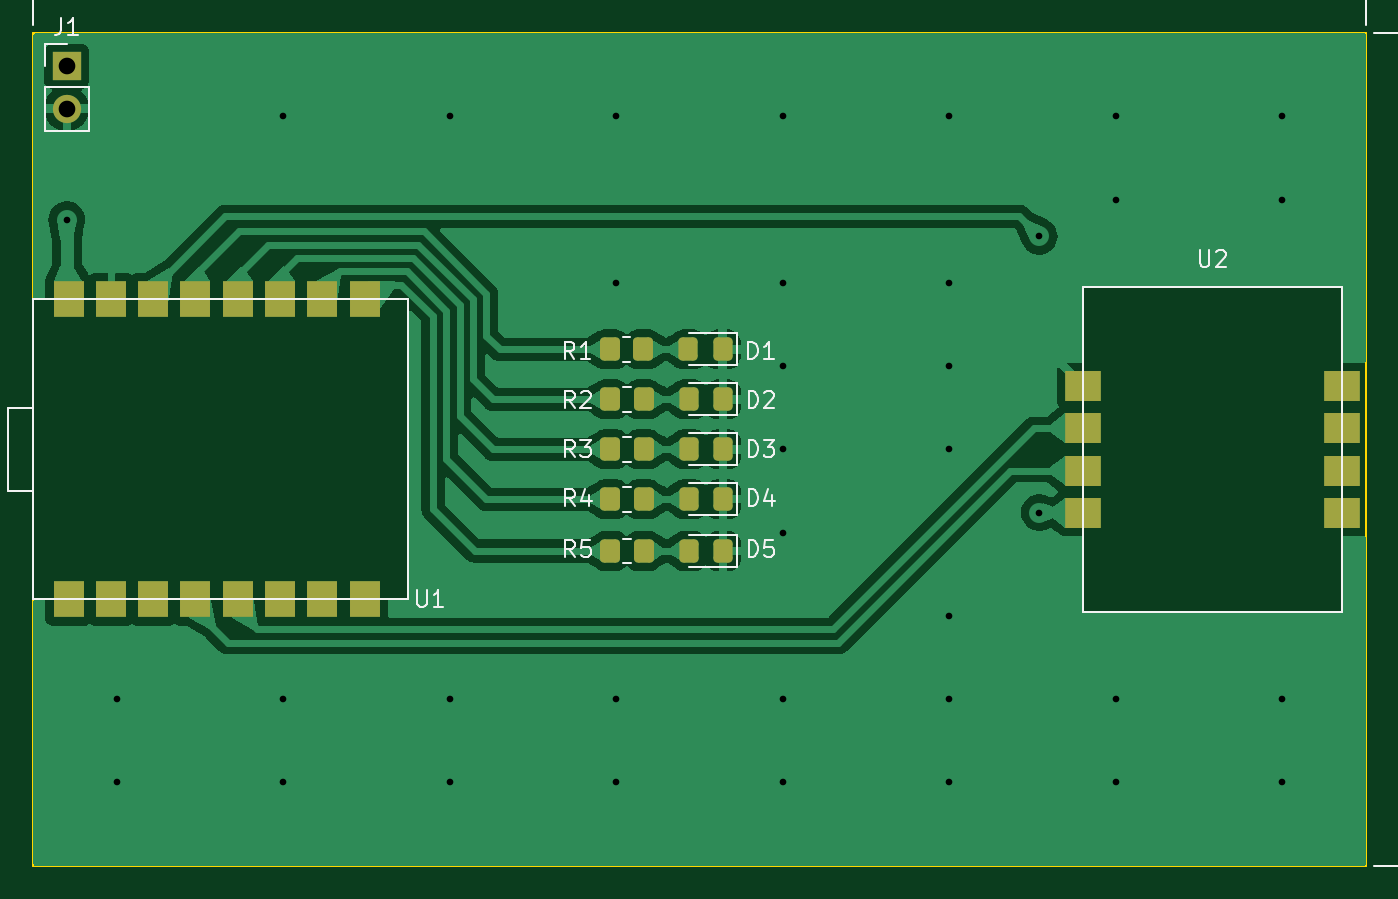
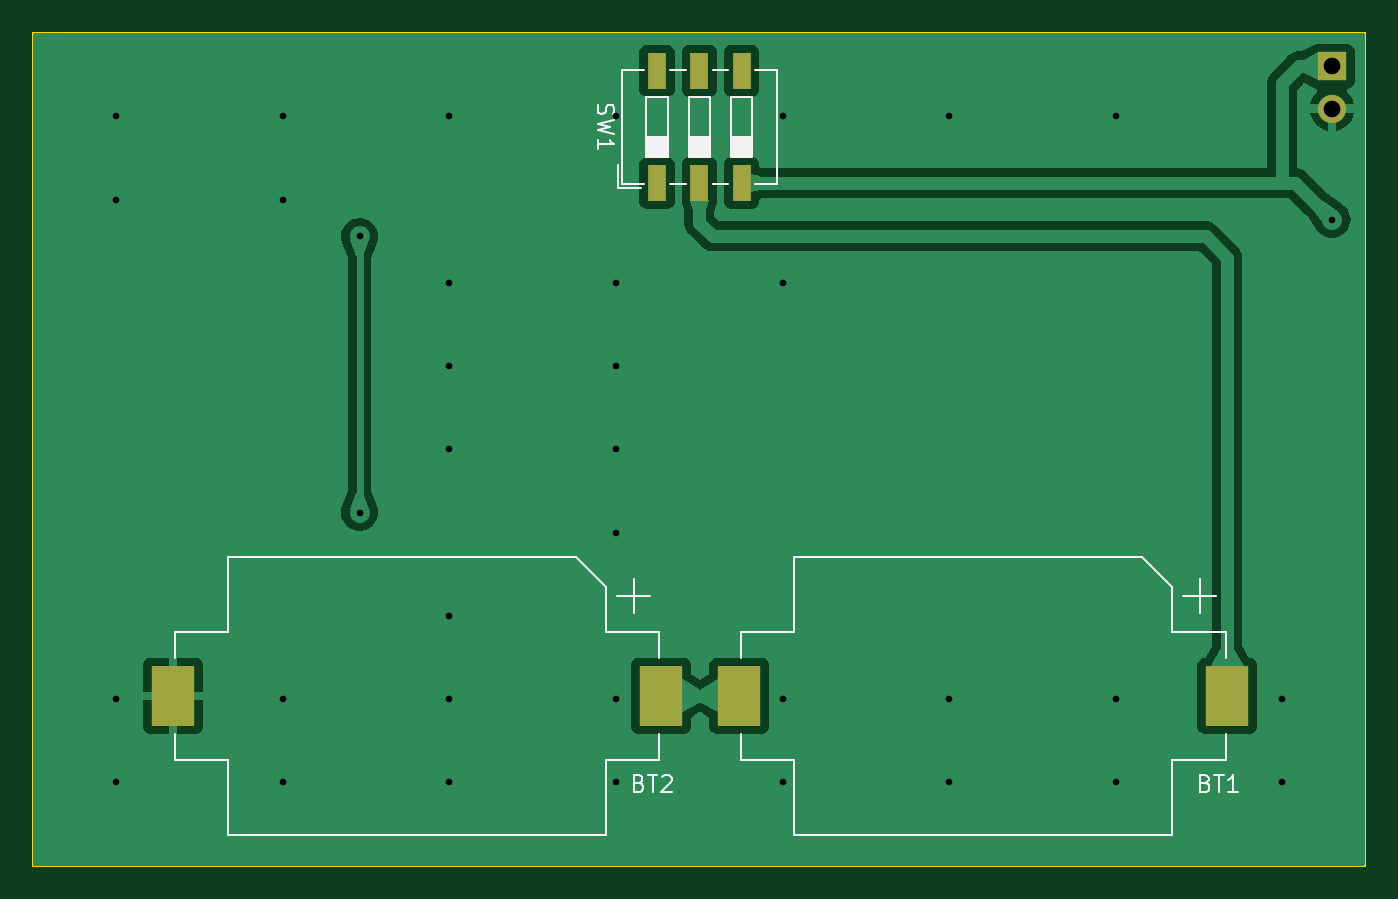
Circuit board: 11 layer files. Board 80.0 x 50.0 mm.
- bottom_copper: session_1_pcb-B_Cu.gbr (36913 bytes)
- bottom_mask: session_1_pcb-B_Mask.gbr (966 bytes)
- paste: session_1_pcb-B_Paste.gbr (828 bytes)
- bottom_silk: session_1_pcb-B_Silkscreen.gbr (9249 bytes)
- outline: session_1_pcb-Edge_Cuts.gbr (613 bytes)
- top_copper: session_1_pcb-F_Cu.gbr (68712 bytes)
- top_mask: session_1_pcb-F_Mask.gbr (2746 bytes)
- paste: session_1_pcb-F_Paste.gbr (2603 bytes)
- top_silk: session_1_pcb-F_Silkscreen.gbr (31491 bytes)
- drill: session_1_pcb-NPTH.drl (267 bytes)
- drill: session_1_pcb-PTH.drl (997 bytes)

=== bottom_copper: session_1_pcb-B_Cu.gbr (36913 bytes, source omitted) ===
=== bottom_mask: session_1_pcb-B_Mask.gbr ===
%TF.GenerationSoftware,KiCad,Pcbnew,7.0.10*%
%TF.CreationDate,2024-11-14T13:46:34+00:00*%
%TF.ProjectId,session_1_pcb,73657373-696f-46e5-9f31-5f7063622e6b,rev?*%
%TF.SameCoordinates,Original*%
%TF.FileFunction,Soldermask,Bot*%
%TF.FilePolarity,Negative*%
%FSLAX46Y46*%
G04 Gerber Fmt 4.6, Leading zero omitted, Abs format (unit mm)*
G04 Created by KiCad (PCBNEW 7.0.10) date 2024-11-14 13:46:34*
%MOMM*%
%LPD*%
G01*
G04 APERTURE LIST*
%ADD10R,1.700000X1.700000*%
%ADD11O,1.700000X1.700000*%
%ADD12R,2.600000X3.600000*%
%ADD13R,1.120000X2.160000*%
G04 APERTURE END LIST*
D10*
%TO.C,J1*%
X102000000Y-42000000D03*
D11*
X102000000Y-44540000D03*
%TD*%
D12*
%TO.C,BT1*%
X108300000Y-79800000D03*
X137600000Y-79800000D03*
%TD*%
%TO.C,BT2*%
X142300000Y-79800000D03*
X171600000Y-79800000D03*
%TD*%
D13*
%TO.C,SW1*%
X142540000Y-49000000D03*
X140000000Y-49000000D03*
X137460000Y-49000000D03*
X137460000Y-42270000D03*
X140000000Y-42270000D03*
X142540000Y-42270000D03*
%TD*%
M02*

=== paste: session_1_pcb-B_Paste.gbr ===
%TF.GenerationSoftware,KiCad,Pcbnew,7.0.10*%
%TF.CreationDate,2024-11-14T13:46:34+00:00*%
%TF.ProjectId,session_1_pcb,73657373-696f-46e5-9f31-5f7063622e6b,rev?*%
%TF.SameCoordinates,Original*%
%TF.FileFunction,Paste,Bot*%
%TF.FilePolarity,Positive*%
%FSLAX46Y46*%
G04 Gerber Fmt 4.6, Leading zero omitted, Abs format (unit mm)*
G04 Created by KiCad (PCBNEW 7.0.10) date 2024-11-14 13:46:34*
%MOMM*%
%LPD*%
G01*
G04 APERTURE LIST*
%ADD10R,2.600000X3.600000*%
%ADD11R,1.120000X2.160000*%
G04 APERTURE END LIST*
D10*
%TO.C,BT1*%
X108300000Y-79800000D03*
X137600000Y-79800000D03*
%TD*%
%TO.C,BT2*%
X142300000Y-79800000D03*
X171600000Y-79800000D03*
%TD*%
D11*
%TO.C,SW1*%
X142540000Y-49000000D03*
X140000000Y-49000000D03*
X137460000Y-49000000D03*
X137460000Y-42270000D03*
X140000000Y-42270000D03*
X142540000Y-42270000D03*
%TD*%
M02*

=== bottom_silk: session_1_pcb-B_Silkscreen.gbr (9249 bytes, source omitted) ===
=== outline: session_1_pcb-Edge_Cuts.gbr ===
%TF.GenerationSoftware,KiCad,Pcbnew,7.0.10*%
%TF.CreationDate,2024-11-14T13:46:34+00:00*%
%TF.ProjectId,session_1_pcb,73657373-696f-46e5-9f31-5f7063622e6b,rev?*%
%TF.SameCoordinates,Original*%
%TF.FileFunction,Profile,NP*%
%FSLAX46Y46*%
G04 Gerber Fmt 4.6, Leading zero omitted, Abs format (unit mm)*
G04 Created by KiCad (PCBNEW 7.0.10) date 2024-11-14 13:46:34*
%MOMM*%
%LPD*%
G01*
G04 APERTURE LIST*
%TA.AperFunction,Profile*%
%ADD10C,0.100000*%
%TD*%
G04 APERTURE END LIST*
D10*
X100000000Y-40000000D02*
X180000000Y-40000000D01*
X180000000Y-90000000D01*
X100000000Y-90000000D01*
X100000000Y-40000000D01*
M02*

=== top_copper: session_1_pcb-F_Cu.gbr (68712 bytes, source omitted) ===
=== top_mask: session_1_pcb-F_Mask.gbr (2746 bytes, source withheld) ===
=== paste: session_1_pcb-F_Paste.gbr (2603 bytes, source withheld) ===
=== top_silk: session_1_pcb-F_Silkscreen.gbr (31491 bytes, source omitted) ===
=== drill: session_1_pcb-NPTH.drl ===
M48
; DRILL file {KiCad 7.0.10} date Thu Nov 14 13:49:26 2024
; FORMAT={-:-/ absolute / inch / decimal}
; #@! TF.CreationDate,2024-11-14T13:49:26+00:00
; #@! TF.GenerationSoftware,Kicad,Pcbnew,7.0.10
; #@! TF.FileFunction,NonPlated,1,2,NPTH
FMAT,2
INCH
%
G90
G05
M30

=== drill: session_1_pcb-PTH.drl ===
M48
; DRILL file {KiCad 7.0.10} date Thu Nov 14 13:49:26 2024
; FORMAT={-:-/ absolute / inch / decimal}
; #@! TF.CreationDate,2024-11-14T13:49:26+00:00
; #@! TF.GenerationSoftware,Kicad,Pcbnew,7.0.10
; #@! TF.FileFunction,Plated,1,2,PTH
FMAT,2
INCH
; #@! TA.AperFunction,Plated,PTH,ViaDrill
T1C0.0157
; #@! TA.AperFunction,Plated,PTH,ComponentDrill
T2C0.0394
%
G90
G05
T1
X4.0157Y-2.0157
X4.1339Y-3.1496
X4.1339Y-3.3465
X4.5276Y-1.7717
X4.5276Y-3.1496
X4.5276Y-3.3465
X4.9213Y-1.7717
X4.9213Y-3.1496
X4.9213Y-3.3465
X5.315Y-1.7717
X5.315Y-2.1654
X5.315Y-3.1496
X5.315Y-3.3465
X5.7087Y-1.7717
X5.7087Y-2.1654
X5.7087Y-2.3622
X5.7087Y-2.5591
X5.7087Y-2.7559
X5.7087Y-3.1496
X5.7087Y-3.3465
X6.1024Y-1.7717
X6.1024Y-2.1654
X6.1024Y-2.3622
X6.1024Y-2.5591
X6.1024Y-2.9528
X6.1024Y-3.1496
X6.1024Y-3.3465
X6.315Y-2.0551
X6.315Y-2.7087
X6.4961Y-1.7717
X6.4961Y-1.9685
X6.4961Y-3.1496
X6.4961Y-3.3465
X6.8898Y-1.7717
X6.8898Y-1.9685
X6.8898Y-3.1496
X6.8898Y-3.3465
T2
X4.0157Y-1.6535
X4.0157Y-1.7535
M30
